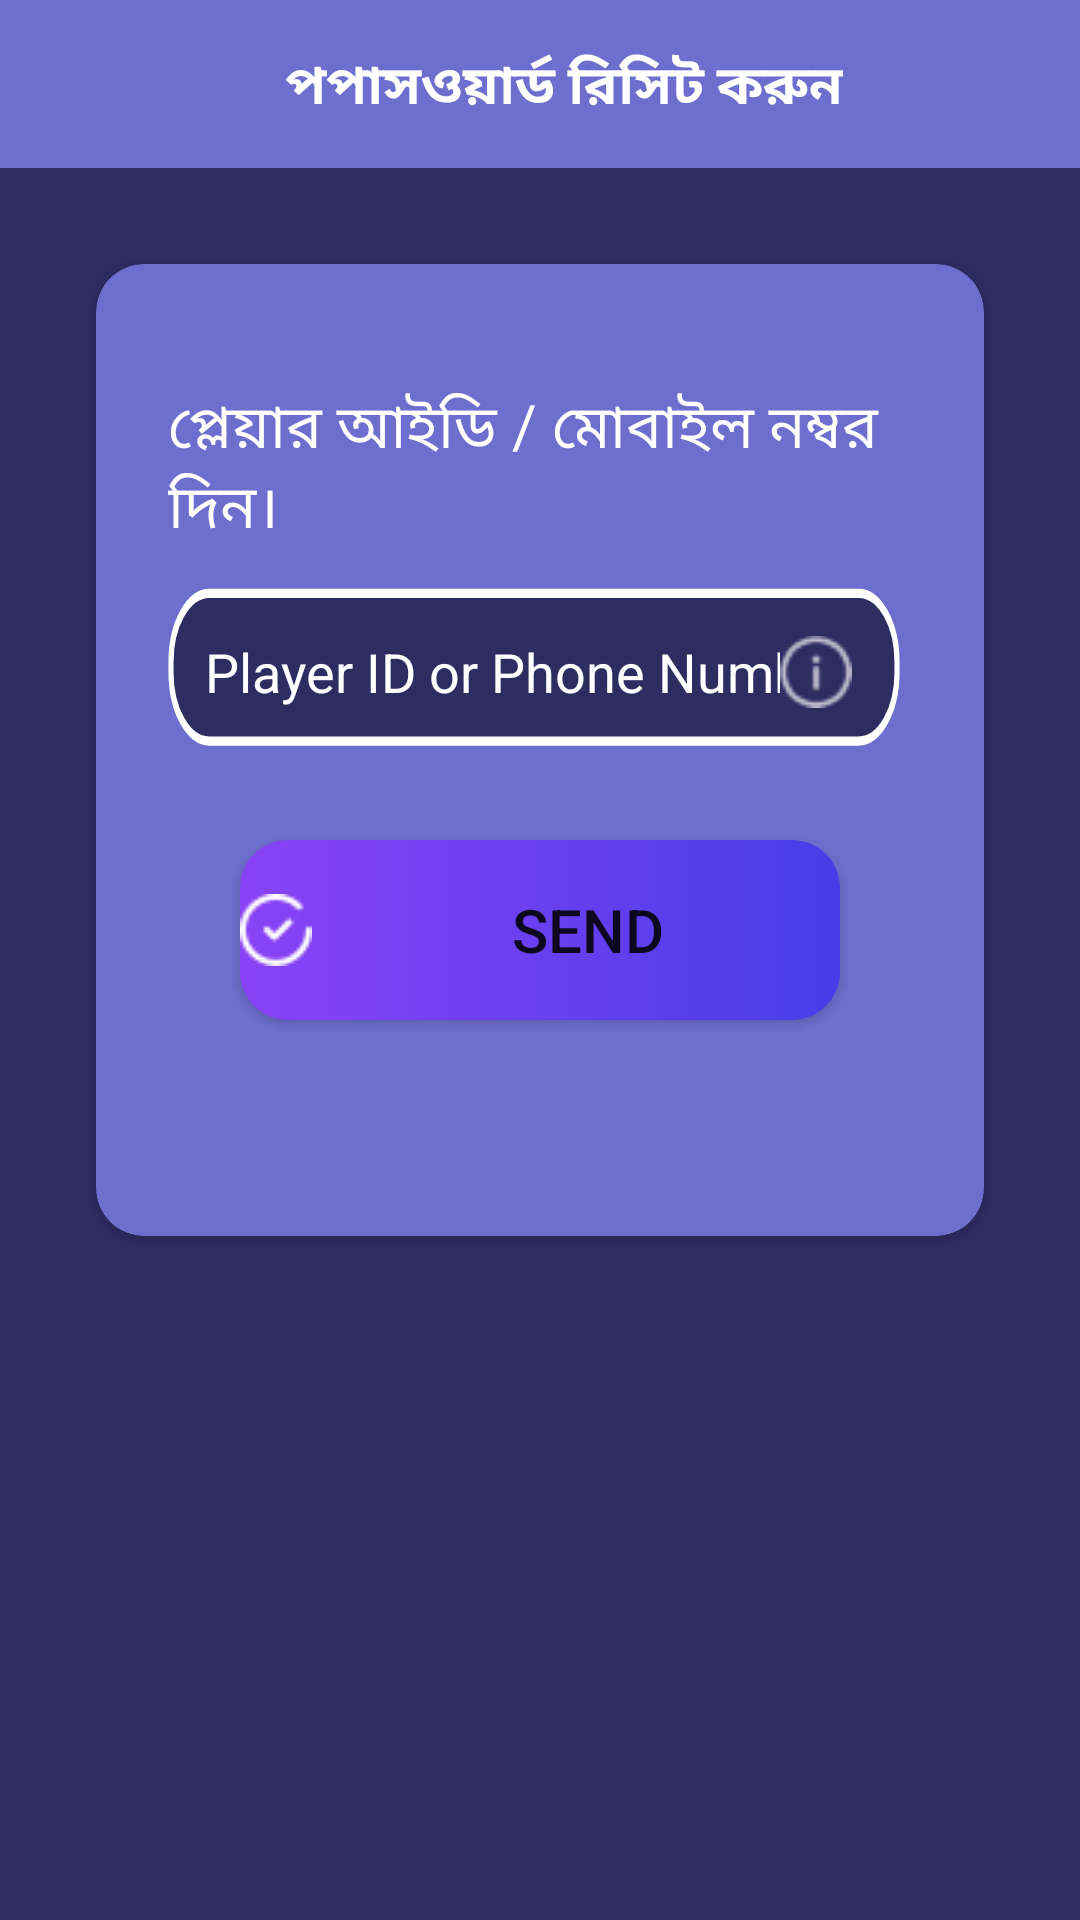

Write the Android layout XML for this screen, with the resource values it uses.
<!-- AndroidManifest.xml: application theme Theme.10CrMBank -->
<!-- res/layout/resetpass.xml -->
<?xml version="1.0" encoding="utf-8"?>
<LinearLayout xmlns:android="http://schemas.android.com/apk/res/android"
    xmlns:app="http://schemas.android.com/apk/res-auto"
    android:layout_width="match_parent"
    android:layout_height="match_parent"
    android:background="@color/deep_purple"
    android:orientation="vertical">

    
    <androidx.appcompat.widget.Toolbar
        android:id="@+id/toolbar"
        android:layout_width="match_parent"
        android:layout_height="wrap_content"
        android:background="@color/light_purple"
        android:minHeight="?attr/actionBarSize"
        app:titleTextColor="@android:color/white">

        <RelativeLayout
            android:layout_width="match_parent"
            android:layout_height="wrap_content"
            android:orientation="horizontal">

            <ImageView
                android:id="@+id/back_imageview"
                android:layout_width="wrap_content"
                android:layout_height="wrap_content"
                android:layout_alignParentStart="true"
                android:src="@drawable/ic_arrow_back_24" />

            <TextView
                android:layout_width="wrap_content"
                android:layout_height="wrap_content"
                android:layout_centerHorizontal="true"
                android:paddingTop="2dp"
                android:text="পপাসওয়ার্ড রিসিট করুন"
                android:textColor="@color/white"
                android:textSize="18sp"
                android:textStyle="bold" />

        </RelativeLayout>

    </androidx.appcompat.widget.Toolbar>


    <ScrollView
        android:layout_width="match_parent"
        android:layout_height="wrap_content"
        android:scrollbars="none">


        <androidx.cardview.widget.CardView
            android:layout_width="match_parent"
            android:layout_height="wrap_content"
            android:layout_margin="32dp"
            android:backgroundTint="@color/light_purple"
            app:cardCornerRadius="16dp">

            <LinearLayout
                android:layout_width="match_parent"
                android:layout_height="wrap_content"
                android:orientation="vertical"
                android:padding="24dp">


                <TextView
                    android:id="@+id/note"
                    android:layout_width="match_parent"
                    android:layout_height="wrap_content"
                    android:layout_marginTop="16dp"
                    android:text="@string/resetpass_txt"
                    android:textColor="@color/white"
                    android:textSize="20sp" />


                <EditText
                    android:id="@+id/player_edittext"
                    android:layout_width="match_parent"
                    android:layout_height="60dp"
                    android:layout_marginTop="12dp"
                    android:background="@drawable/ic_bg_edit_txt"
                    android:drawableEnd="@drawable/ic_baseline_info_24"
                    android:hint="Player ID or Phone Number"
                    android:inputType="text"
                    android:paddingStart="12dp"
                    android:paddingEnd="20dp"
                    android:paddingBottom="4dp"
                    android:textAlignment="center"
                    android:textColor="@color/white"
                    android:textColorHint="@color/white" />




                <Button
                    android:id="@+id/confirm_button"
                    android:layout_width="200dp"
                    android:layout_height="60dp"
                    android:layout_gravity="center"
                    android:layout_marginTop="24dp"
                    android:layout_marginBottom="48dp"
                    android:background="@drawable/bg_gradient_rec"
                    android:drawableLeft="@drawable/ic_confirm_24"
                    android:drawablePadding="8dp"
                    android:text="@string/send"
                    android:textSize="20sp" />

            </LinearLayout>

        </androidx.cardview.widget.CardView>

    </ScrollView>


</LinearLayout>
<!-- resources referenced by this layout -->
<resources>
  <color name="deep_purple">#2E2D62</color>
  <color name="light_purple">#6E6ECE</color>
  <color name="white">#FFFFFFFF</color>
  <!-- drawable bg_gradient_rec (drawable) -->
  <?xml version="1.0" encoding="utf-8"?>
  <shape
      xmlns:android="http://schemas.android.com/apk/res/android"
      android:shape="rectangle">
  
      <corners
          android:bottomLeftRadius="16dp"
          android:topLeftRadius="16dp"
          android:bottomRightRadius="16dp"
          android:topRightRadius="16dp"/>
  
      <gradient
          android:type="linear"
          android:startColor="#8A42F6"
          android:endColor="#473DE9"
          android:angle="0"
          />
  
  </shape>
  <!-- drawable ic_baseline_info_24: png bitmap (drawable, 839 bytes) -->
  <!-- drawable ic_bg_edit_txt (drawable) -->
  <vector xmlns:android="http://schemas.android.com/apk/res/android"
      android:width="869dp"
      android:height="116.833dp"
      android:viewportWidth="869"
      android:viewportHeight="116.833">
    <path
        android:pathData="M48.291,3.5L806.709,3.5A44.791,44.791 0,0 1,851.5 48.291L851.5,54.542A44.791,44.791 0,0 1,806.709 99.333L48.291,99.333A44.791,44.791 0,0 1,3.5 54.542L3.5,48.291A44.791,44.791 0,0 1,48.291 3.5z"
        android:strokeWidth="6"
        android:fillColor="#2e2d62"
        android:strokeColor="#fff"/>
  </vector>
  <!-- drawable ic_confirm_24: png bitmap (drawable, 838 bytes) -->
  <string name="resetpass_txt">প্লেয়ার আইডি / মোবাইল নম্বর দিন।</string>
  <string name="send">Send</string>
  <style name="Theme.10CrMBank" parent="Theme.MaterialComponents.Light.NoActionBar">
  
          <item name="android:forceDarkAllowed" tools:targetApi="q">false</item>
  
          
          <item name="colorPrimary">@color/purple_500</item>
          <item name="colorPrimaryVariant">@color/purple_700</item>
          <item name="colorOnPrimary">@color/white</item>
          
          <item name="colorSecondary">@color/teal_200</item>
          <item name="colorSecondaryVariant">@color/teal_700</item>
          <item name="colorOnSecondary">@color/black</item>
          
          <item name="android:statusBarColor" tools:targetApi="l">?attr/colorPrimaryVariant</item>
          
      </style>
  <color name="purple_500">#FF6200EE</color>
  <color name="purple_700">#FF3700B3</color>
  <color name="teal_200">#FF03DAC5</color>
  <color name="teal_700">#FF018786</color>
  <color name="black">#FF000000</color>
</resources>
